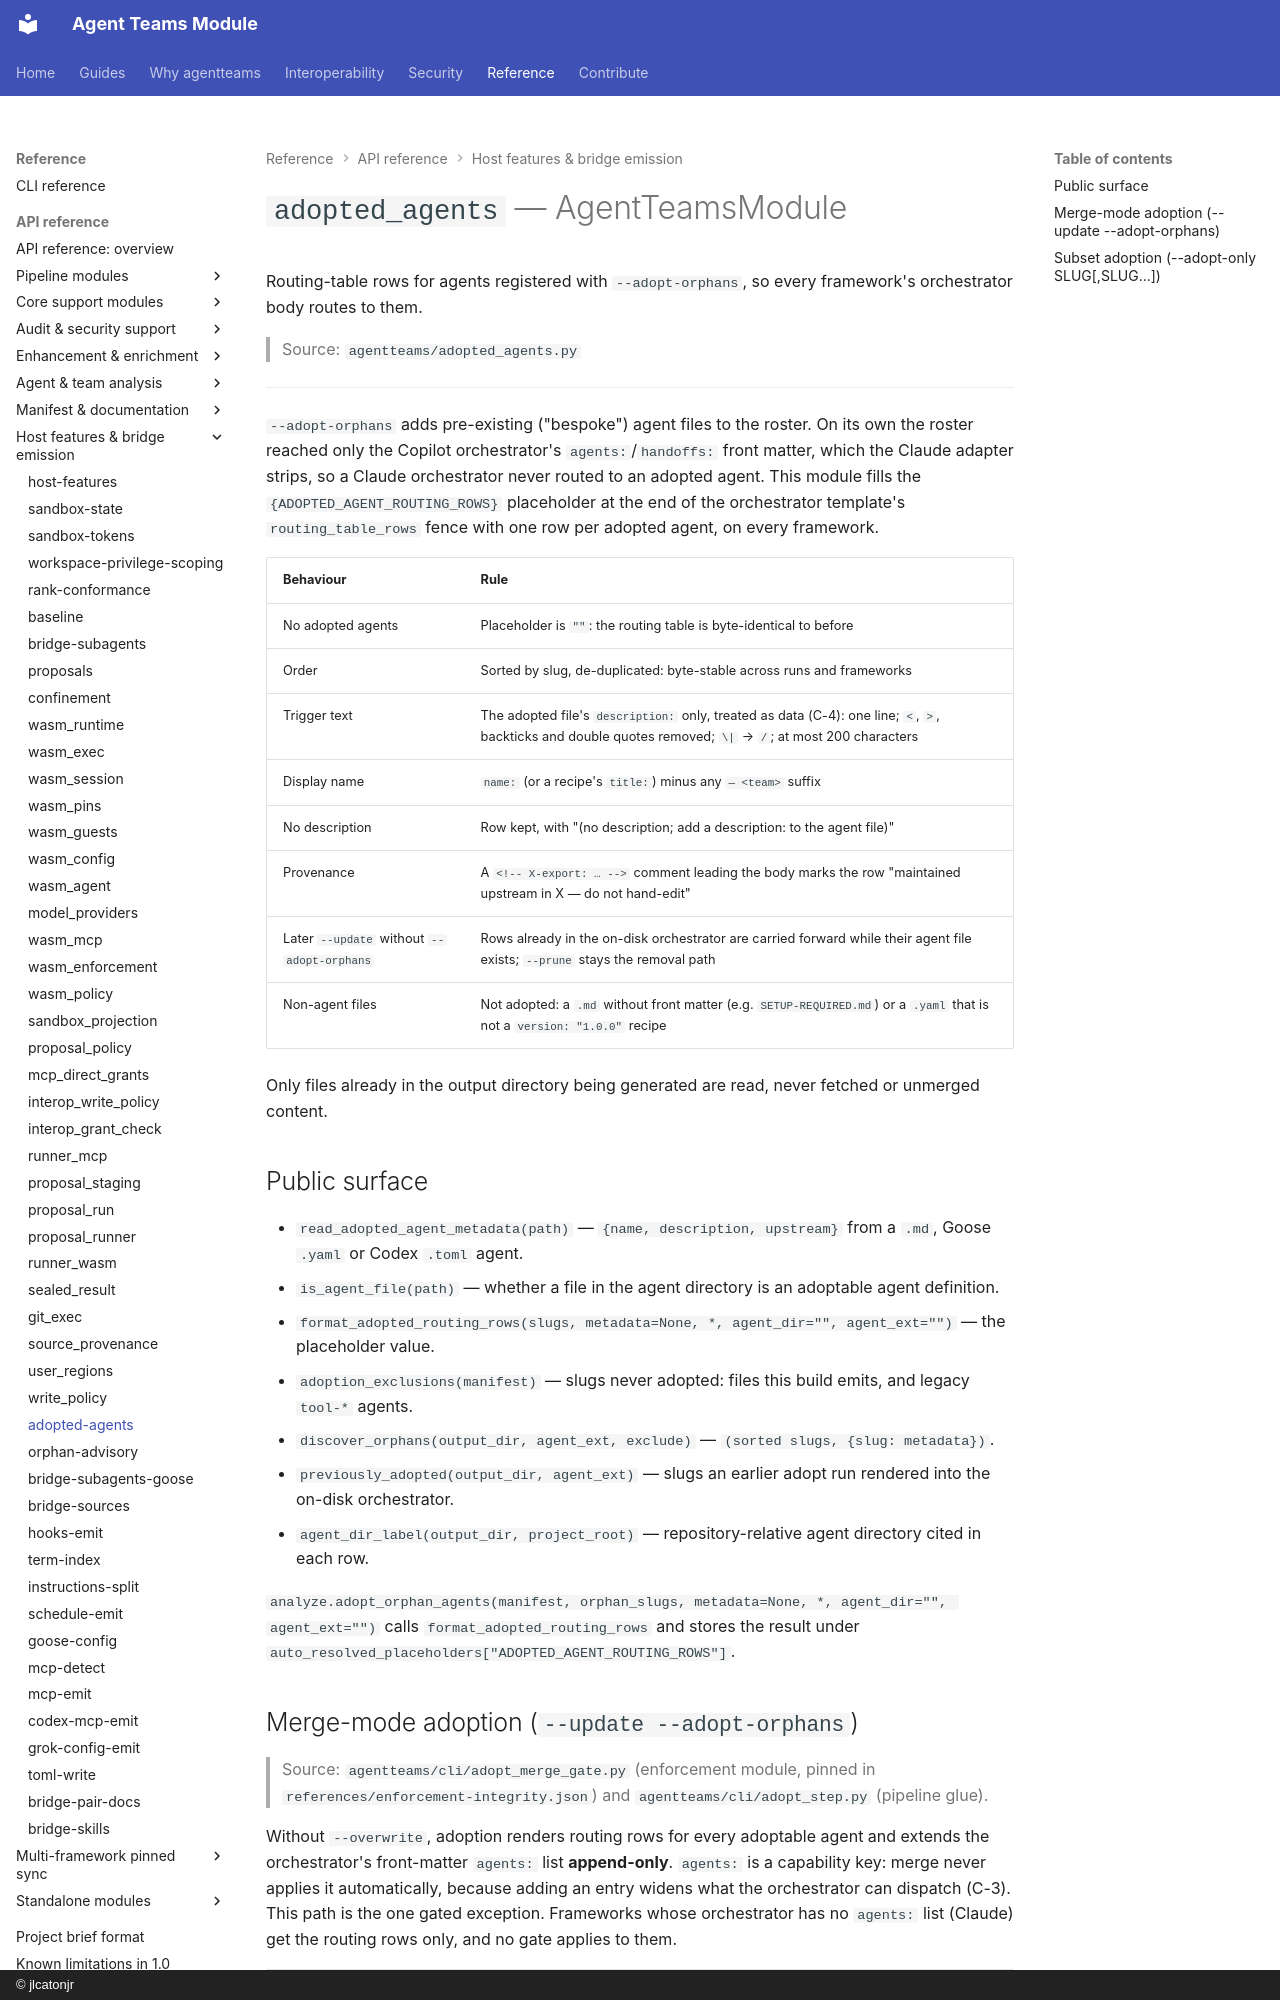

repository: jlcatonjr/agentteams · page: api-reference/adopted-agents/index.html · generator: mkdocs · copyright: © jlcatonjr

# `adopted_agents` — AgentTeamsModule

Routing-table rows for agents registered with `--adopt-orphans`, so every framework's
orchestrator body routes to them.

> Source: `agentteams/adopted_agents.py`

---

`--adopt-orphans` adds pre-existing ("bespoke") agent files to the roster. On its own the roster
reached only the Copilot orchestrator's `agents:`/`handoffs:` front matter, which the Claude adapter
strips, so a Claude orchestrator never routed to an adopted agent. This module fills the
`{ADOPTED_AGENT_ROUTING_ROWS}` placeholder at the end of the orchestrator template's
`routing_table_rows` fence with one row per adopted agent, on every framework.

| Behaviour | Rule |
|---|---|
| No adopted agents | Placeholder is `""`: the routing table is byte-identical to before |
| Order | Sorted by slug, de-duplicated: byte-stable across runs and frameworks |
| Trigger text | The adopted file's `description:` only, treated as data (C-4): one line; `<`, `>`, backticks and double quotes removed; `\|` → `/`; at most 200 characters |
| Display name | `name:` (or a recipe's `title:`) minus any ` — <team>` suffix |
| No description | Row kept, with "(no description; add a description: to the agent file)" |
| Provenance | A `<!-- X-export: … -->` comment leading the body marks the row "maintained upstream in X — do not hand-edit" |
| Later `--update` without `--adopt-orphans` | Rows already in the on-disk orchestrator are carried forward while their agent file exists; `--prune` stays the removal path |
| Non-agent files | Not adopted: a `.md` without front matter (e.g. `SETUP-REQUIRED.md`) or a `.yaml` that is not a `version: "1.0.0"` recipe |

Only files already in the output directory being generated are read, never fetched or
unmerged content.

## Public surface

- `read_adopted_agent_metadata(path)` — `{name, description, upstream}` from a `.md`, Goose `.yaml` or Codex `.toml` agent.
- `is_agent_file(path)` — whether a file in the agent directory is an adoptable agent definition.
- `format_adopted_routing_rows(slugs, metadata=None, *, agent_dir="", agent_ext="")` — the placeholder value.
- `adoption_exclusions(manifest)` — slugs never adopted: files this build emits, and legacy `tool-*` agents.
- `discover_orphans(output_dir, agent_ext, exclude)` — `(sorted slugs, {slug: metadata})`.
- `previously_adopted(output_dir, agent_ext)` — slugs an earlier adopt run rendered into the on-disk orchestrator.
- `agent_dir_label(output_dir, project_root)` — repository-relative agent directory cited in each row.

`analyze.adopt_orphan_agents(manifest, orphan_slugs, metadata=None, *, agent_dir="", agent_ext="")`
calls `format_adopted_routing_rows` and stores the result under
`auto_resolved_placeholders["ADOPTED_AGENT_ROUTING_ROWS"]`.
